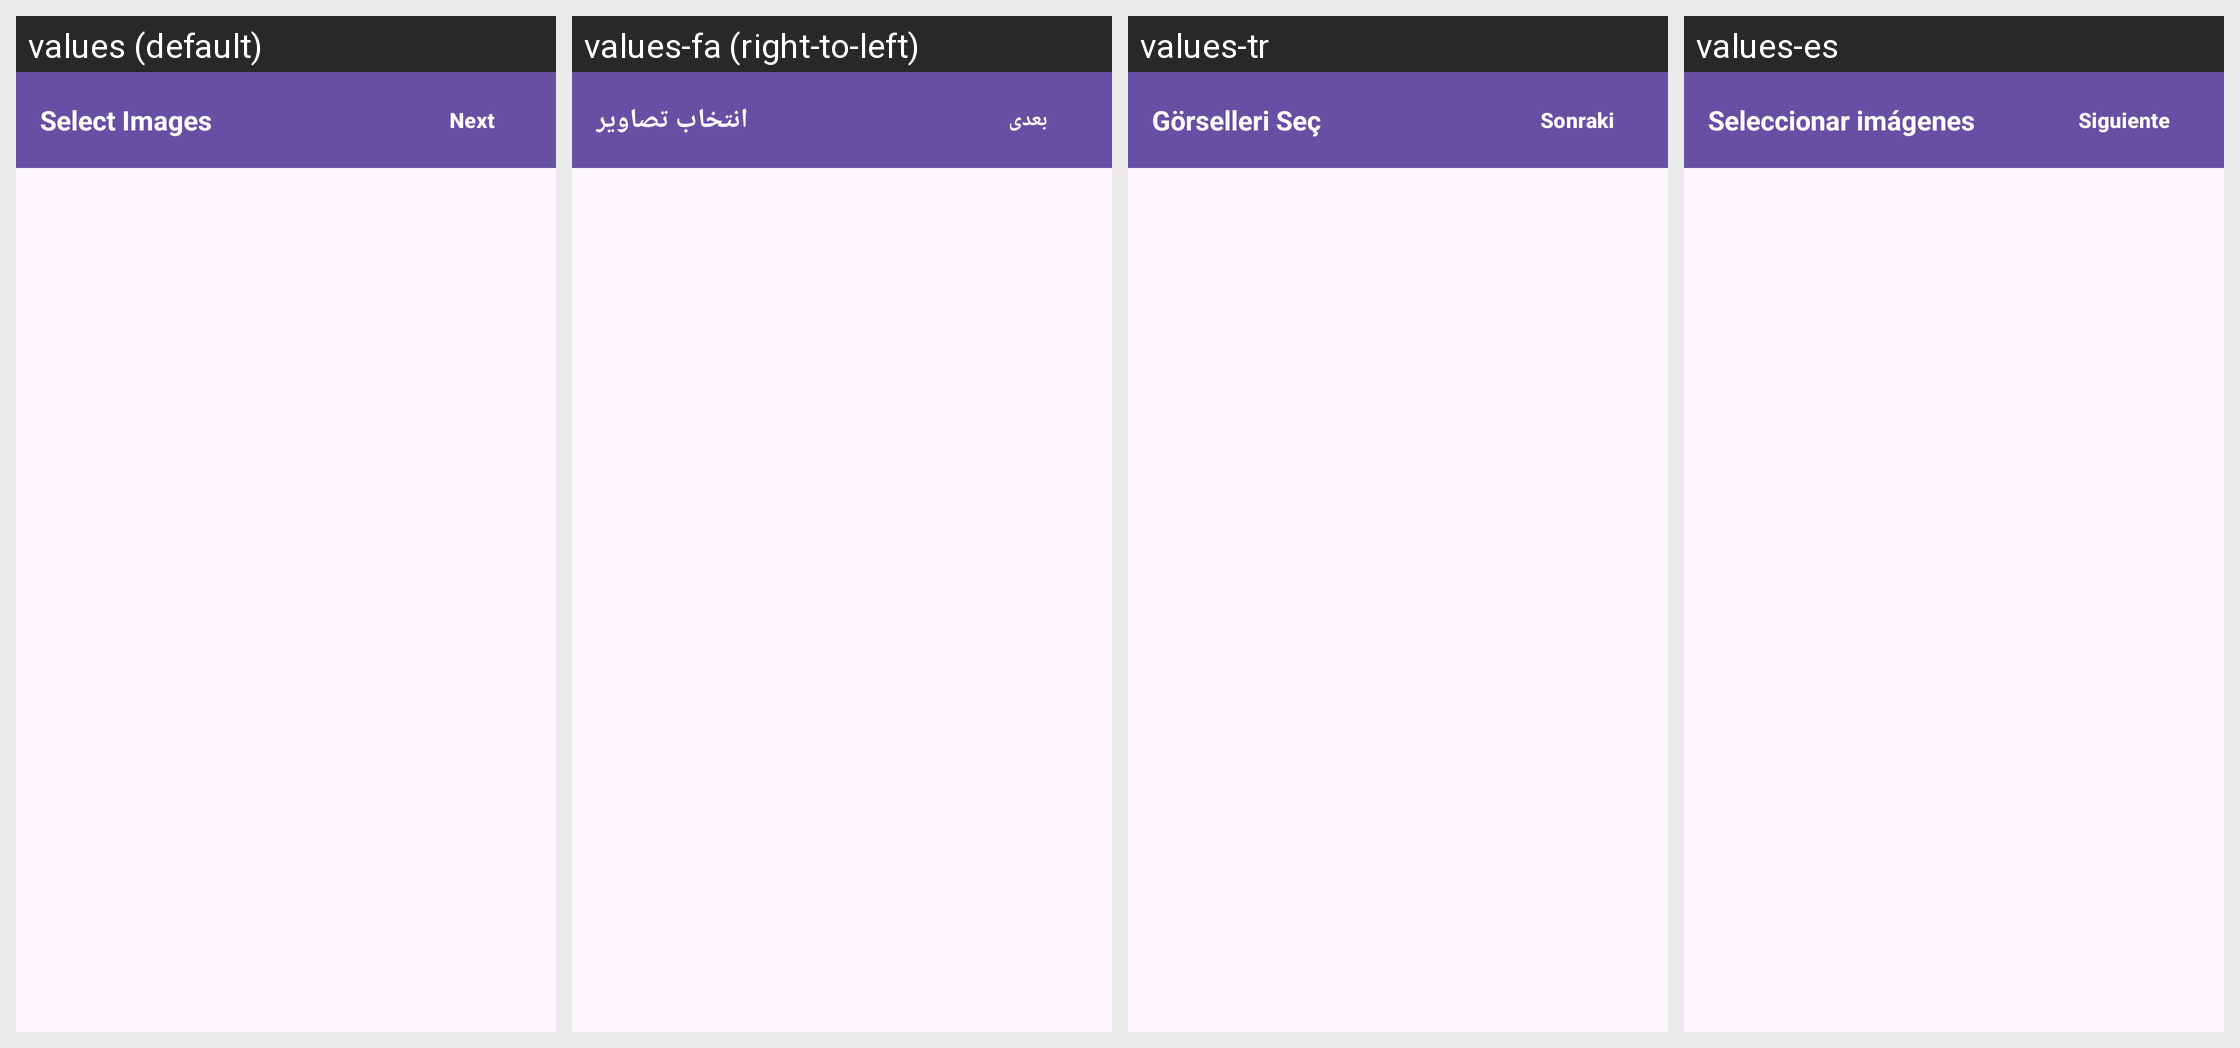

Strings drawn on this Android screen and how each of the app's shown locales translates them:
Android screen res/layout/activity_freestyle_picker.xml rendered under 4 locales, left to right: values (default), values-fa (right-to-left), values-tr, values-es. Device: Nexus 5 (rendered at 1080×1920; each locale shown at half size, 540×960, under a caption strip naming it); theme Theme.Material3.DayNight.NoActionBar.
Other locales in the repository, not shown: values-ar, values-de, values-fr, values-hi, values-in, values-it, values-ja, values-ko, values-pt, values-ru, values-th, values-vi, values-zh-rCN.
Strings drawn on this screen, with the default value and each locale's value (text and hints the layout hard-codes, and strings that could not be matched under every locale, appear in the picture but are not listed):

select_images
  values: Select Images
  values-fa: انتخاب تصاویر
  values-tr: Görselleri Seç
  values-es: Seleccionar imágenes

next
  values: Next
  values-fa: بعدی
  values-tr: Sonraki
  values-es: Siguiente
